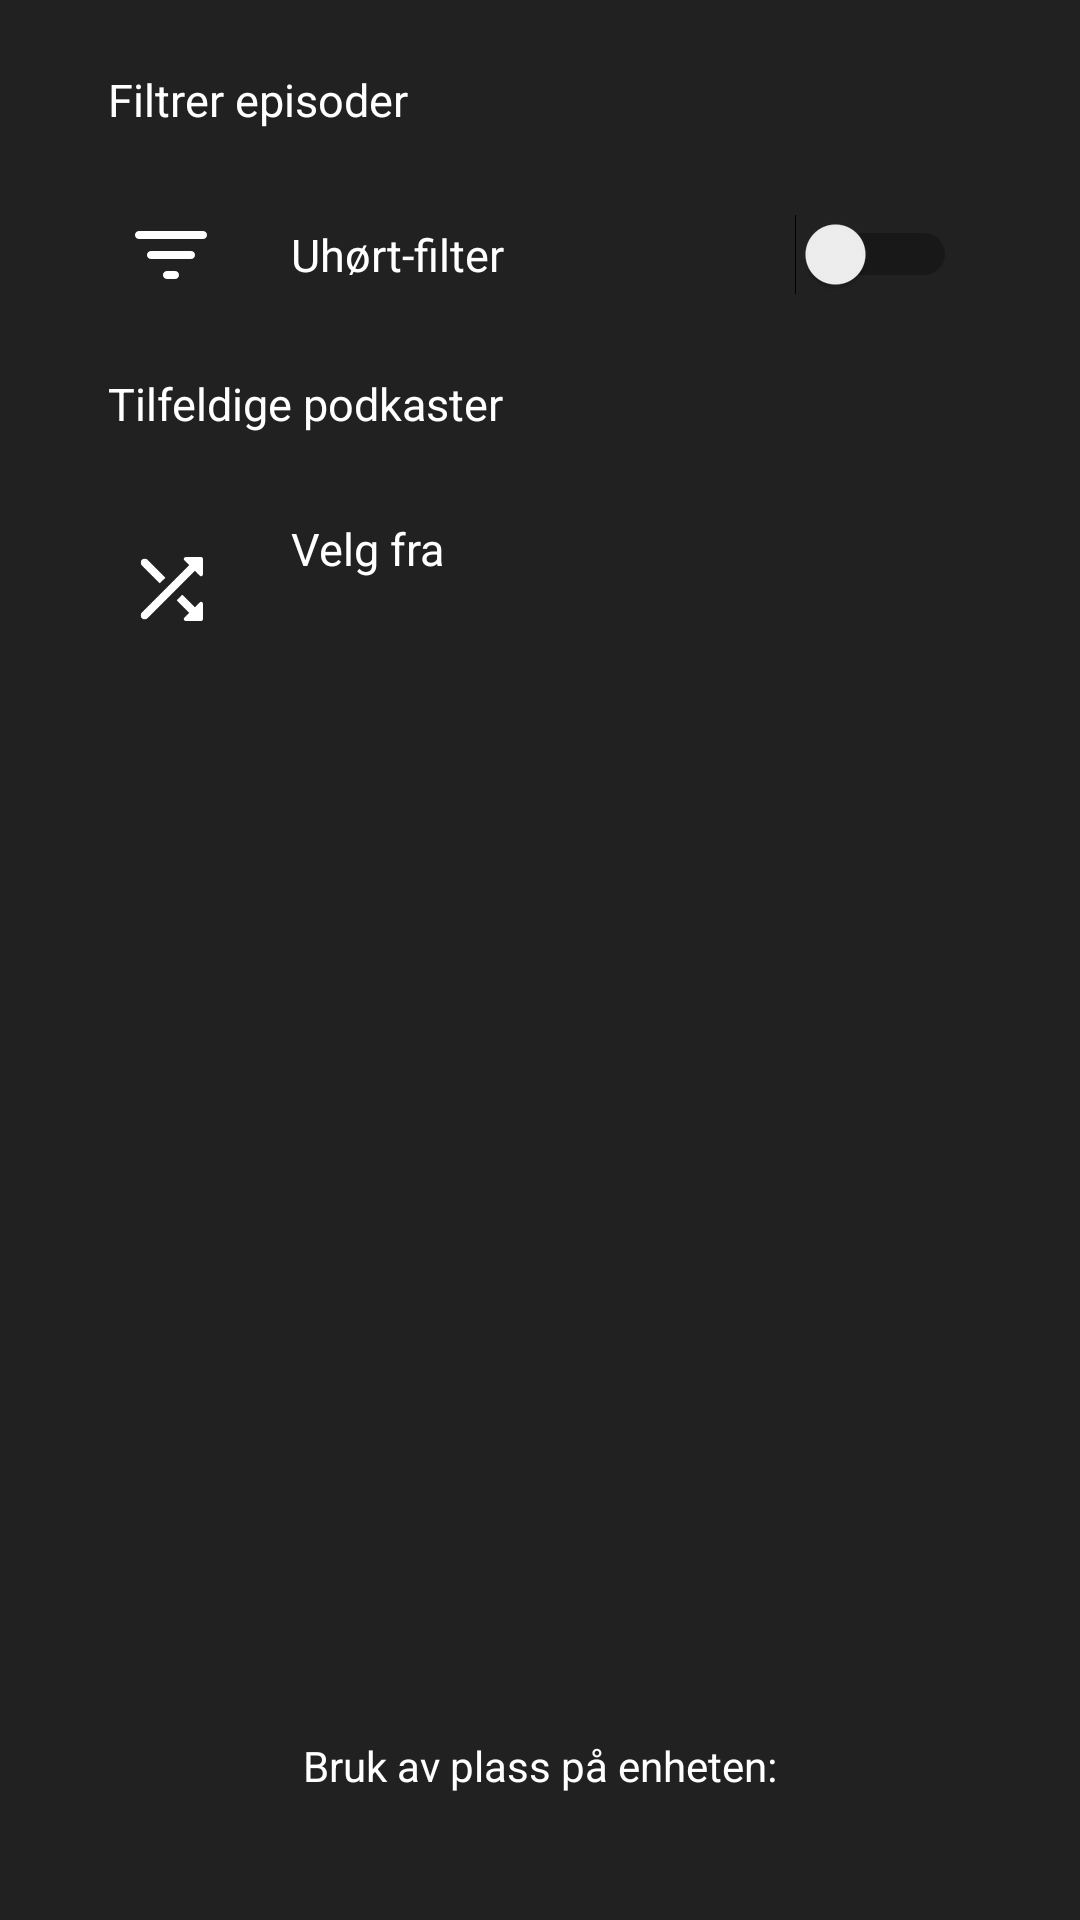

Android layout source for this screen:
<!-- AndroidManifest.xml: application theme AppTheme -->
<!-- res/layout/fragment_settings.xml -->
<?xml version="1.0" encoding="utf-8"?>
<androidx.constraintlayout.widget.ConstraintLayout xmlns:android="http://schemas.android.com/apk/res/android"
    xmlns:app="http://schemas.android.com/apk/res-auto"
    android:layout_width="match_parent"
    android:layout_height="match_parent"
    android:background="@color/colorPrimary"
    android:orientation="vertical"
    android:paddingBottom="5dp"
    android:paddingEnd="5dp"
    android:paddingStart="5dp"
    android:paddingTop="5dp">

    <LinearLayout
        android:id="@+id/filterSettingsContainer"
        android:layout_width="0dp"
        android:layout_height="wrap_content"
        android:layout_marginEnd="16dp"
        android:layout_marginLeft="16dp"
        android:layout_marginRight="16dp"
        android:layout_marginStart="16dp"
        android:layout_marginTop="13dp"
        android:orientation="vertical"
        app:layout_constraintLeft_toLeftOf="parent"
        app:layout_constraintRight_toRightOf="parent"
        app:layout_constraintTop_toTopOf="parent">

        <TextView
            android:layout_width="match_parent"
            android:layout_height="wrap_content"
            android:layout_marginBottom="10dp"
            android:paddingBottom="5dp"
            android:paddingEnd="15dp"
            android:paddingStart="15dp"
            android:paddingTop="5dp"
            android:text="@string/filter_pod_section"
            android:textColor="@color/colorWhite"
            android:textSize="15sp" />

        <androidx.constraintlayout.widget.ConstraintLayout
            android:layout_width="match_parent"
            android:layout_height="match_parent"
            android:paddingBottom="5dp"
            android:paddingEnd="12dp"
            android:paddingStart="12dp"
            android:paddingTop="5dp">

            <Switch
                android:id="@+id/filter_select_filters_switch"
                android:layout_width="wrap_content"
                android:layout_height="wrap_content"
                android:layout_marginBottom="8dp"
                android:layout_marginEnd="8dp"
                android:layout_marginTop="8dp"
                app:layout_constraintBottom_toBottomOf="parent"
                app:layout_constraintRight_toRightOf="parent"
                app:layout_constraintTop_toTopOf="parent" />

            <ImageView
                android:id="@+id/filter_select_image"
                android:layout_width="wrap_content"
                android:layout_height="wrap_content"
                android:layout_marginStart="8dp"
                app:srcCompat="@drawable/ic_round_filter_list_24px"
                android:contentDescription="@string/filter_select_setting_name"
                app:layout_constraintBottom_toBottomOf="parent"
                app:layout_constraintLeft_toLeftOf="parent"
                app:layout_constraintTop_toTopOf="parent" />

            <androidx.constraintlayout.widget.ConstraintLayout
                android:layout_width="wrap_content"
                android:layout_height="wrap_content"
                android:layout_marginBottom="8dp"
                android:layout_marginStart="24dp"
                android:layout_marginTop="8dp"
                app:layout_constraintBottom_toBottomOf="parent"
                app:layout_constraintLeft_toRightOf="@+id/filter_select_image"
                app:layout_constraintTop_toTopOf="parent">

                <TextView
                    android:layout_width="wrap_content"
                    android:layout_height="wrap_content"
                    android:text="@string/filter_select_setting_name"
                    android:textColor="@color/colorWhite"
                    android:textSize="15sp"
                    app:layout_constraintLeft_toLeftOf="parent"
                    app:layout_constraintTop_toTopOf="parent" />

            </androidx.constraintlayout.widget.ConstraintLayout>

        </androidx.constraintlayout.widget.ConstraintLayout>

    </LinearLayout>

    <LinearLayout
        android:layout_width="0dp"
        android:layout_height="wrap_content"
        android:layout_marginEnd="16dp"
        android:layout_marginLeft="16dp"
        android:layout_marginRight="16dp"
        android:layout_marginStart="16dp"
        android:layout_marginTop="8dp"
        android:orientation="vertical"
        app:layout_constraintLeft_toLeftOf="parent"
        app:layout_constraintRight_toRightOf="parent"
        app:layout_constraintTop_toBottomOf="@+id/filterSettingsContainer">

        <TextView
            android:layout_width="match_parent"
            android:layout_height="wrap_content"
            android:layout_marginBottom="10dp"
            android:paddingBottom="5dp"
            android:paddingEnd="15dp"
            android:paddingStart="15dp"
            android:paddingTop="5dp"
            android:text="@string/random_pod_section"
            android:textColor="@color/colorWhite"
            android:textSize="15sp" />

        <androidx.constraintlayout.widget.ConstraintLayout
            android:id="@+id/random_select_container"
            android:layout_width="match_parent"
            android:layout_height="match_parent"
            android:paddingBottom="5dp"
            android:paddingEnd="12dp"
            android:paddingStart="12dp"
            android:paddingTop="5dp">

            <ImageView
                android:id="@+id/imageView3"
                android:layout_width="wrap_content"
                android:layout_height="wrap_content"
                android:layout_marginStart="8dp"
                app:srcCompat="@drawable/ic_round_shuffle_24px"
                android:contentDescription="@string/random_pod_selection_option_description"
                app:layout_constraintBottom_toBottomOf="parent"
                app:layout_constraintLeft_toLeftOf="parent"
                app:layout_constraintTop_toTopOf="parent" />

            <androidx.constraintlayout.widget.ConstraintLayout
                android:layout_width="wrap_content"
                android:layout_height="wrap_content"
                android:layout_marginBottom="8dp"
                android:layout_marginStart="24dp"
                android:layout_marginTop="8dp"
                app:layout_constraintBottom_toBottomOf="parent"
                app:layout_constraintLeft_toRightOf="@+id/imageView3"
                app:layout_constraintTop_toTopOf="parent">

                <TextView
                    android:id="@+id/random_select_header"
                    android:layout_width="wrap_content"
                    android:layout_height="wrap_content"
                    android:text="@string/random_select_setting_name"
                    android:textColor="@color/colorWhite"
                    android:textSize="15sp"
                    app:layout_constraintLeft_toLeftOf="parent"
                    app:layout_constraintTop_toTopOf="parent" />

                <TextView
                    android:id="@+id/random_select_current"
                    android:layout_width="wrap_content"
                    android:layout_height="wrap_content"
                    android:layout_marginBottom="8dp"
                    android:textColor="#aaa"
                    app:layout_constraintBottom_toBottomOf="parent"
                    app:layout_constraintLeft_toLeftOf="parent"
                    app:layout_constraintTop_toBottomOf="@+id/random_select_header"
                    app:layout_constraintVertical_bias="0.0" />

            </androidx.constraintlayout.widget.ConstraintLayout>

        </androidx.constraintlayout.widget.ConstraintLayout>

    </LinearLayout>


    <androidx.constraintlayout.widget.ConstraintLayout
        android:layout_width="wrap_content"
        android:layout_height="wrap_content"
        android:layout_marginBottom="5dp"
        android:layout_marginEnd="8dp"
        android:layout_marginLeft="8dp"
        android:layout_marginRight="8dp"
        android:layout_marginStart="8dp"
        android:orientation="vertical"
        android:paddingBottom="5dp"
        android:paddingEnd="20dp"
        android:paddingStart="20dp"
        android:paddingTop="5dp"
        app:layout_constraintBottom_toBottomOf="parent"
        app:layout_constraintLeft_toLeftOf="parent"
        app:layout_constraintRight_toRightOf="parent">

        <TextView
            android:id="@+id/textView5"
            android:layout_width="wrap_content"
            android:layout_height="wrap_content"
            android:layout_marginEnd="8dp"
            android:layout_marginLeft="8dp"
            android:layout_marginRight="8dp"
            android:layout_marginStart="8dp"
            android:layout_marginTop="8dp"
            android:text="@string/space_usage_title"
            android:textColor="@color/colorWhite"
            app:layout_constraintLeft_toLeftOf="parent"
            app:layout_constraintRight_toRightOf="parent"
            app:layout_constraintTop_toTopOf="parent" />

        <TextView
            android:id="@+id/space_usage_text"
            android:layout_width="wrap_content"
            android:layout_height="wrap_content"
            android:layout_marginBottom="8dp"
            android:layout_marginEnd="8dp"
            android:layout_marginLeft="8dp"
            android:layout_marginRight="8dp"
            android:layout_marginStart="8dp"
            android:textColor="@color/colorWhite"
            app:layout_constraintBottom_toBottomOf="parent"
            app:layout_constraintLeft_toLeftOf="parent"
            app:layout_constraintRight_toRightOf="parent"
            app:layout_constraintTop_toBottomOf="@+id/textView5" />

    </androidx.constraintlayout.widget.ConstraintLayout>

</androidx.constraintlayout.widget.ConstraintLayout>
<!-- resources referenced by this layout -->
<resources>
  <color name="colorPrimary">#212121</color>
  <color name="colorWhite">#FFFFFF</color>
  <!-- drawable ic_round_filter_list_24px (drawable) -->
  <vector xmlns:android="http://schemas.android.com/apk/res/android"
      android:width="32dp"
      android:height="32dp"
      android:viewportWidth="24"
      android:viewportHeight="24">
    <path
        android:fillColor="@color/colorWhite"
        android:pathData="M11,18h2c0.55,0 1,-0.45 1,-1s-0.45,-1 -1,-1h-2c-0.55,0 -1,0.45 -1,1s0.45,1 1,1zM3,7c0,0.55 0.45,1 1,1h16c0.55,0 1,-0.45 1,-1s-0.45,-1 -1,-1L4,6c-0.55,0 -1,0.45 -1,1zM7,13h10c0.55,0 1,-0.45 1,-1s-0.45,-1 -1,-1L7,11c-0.55,0 -1,0.45 -1,1s0.45,1 1,1z"/>
  </vector>
  <!-- drawable ic_round_shuffle_24px (drawable) -->
  <vector xmlns:android="http://schemas.android.com/apk/res/android"
      android:width="32dp"
      android:height="32dp"
      android:viewportWidth="24"
      android:viewportHeight="24">
    <path
        android:fillColor="@color/colorWhite"
        android:pathData="M10.59,9.17L6.12,4.7c-0.39,-0.39 -1.02,-0.39 -1.41,0 -0.39,0.39 -0.39,1.02 0,1.41l4.46,4.46 1.42,-1.4zM15.35,4.85l1.19,1.19L4.7,17.88c-0.39,0.39 -0.39,1.02 0,1.41 0.39,0.39 1.02,0.39 1.41,0L17.96,7.46l1.19,1.19c0.31,0.31 0.85,0.09 0.85,-0.36L20,4.5c0,-0.28 -0.22,-0.5 -0.5,-0.5h-3.79c-0.45,0 -0.67,0.54 -0.36,0.85zM14.83,13.41l-1.41,1.41 3.13,3.13 -1.2,1.2c-0.31,0.31 -0.09,0.85 0.36,0.85h3.79c0.28,0 0.5,-0.22 0.5,-0.5v-3.79c0,-0.45 -0.54,-0.67 -0.85,-0.35l-1.19,1.19 -3.13,-3.14z"/>
  </vector>
  <string name="filter_pod_section">Filtrer episoder</string>
  <string name="filter_select_setting_name">"Uhørt"-filter</string>
  <string name="random_pod_section">Tilfeldige podkaster</string>
  <string name="random_pod_selection_option_description">Utvalg ved tilfeldig episode</string>
  <string name="random_select_setting_name">Velg fra</string>
  <string name="space_usage_title">Bruk av plass på enheten:</string>
  <style name="AppTheme" parent="Theme.AppCompat.Light.NoActionBar">
          <item name="colorPrimary">@color/colorPrimary</item>
          <item name="colorPrimaryDark">@color/colorPrimaryDark</item>
          <item name="colorAccent">@color/colorAccent</item>
          <item name="android:textColorAlertDialogListItem">@color/colorAccent</item>
      </style>
  <color name="colorPrimaryDark">#101010</color>
  <color name="colorAccent">#009688</color>
</resources>
